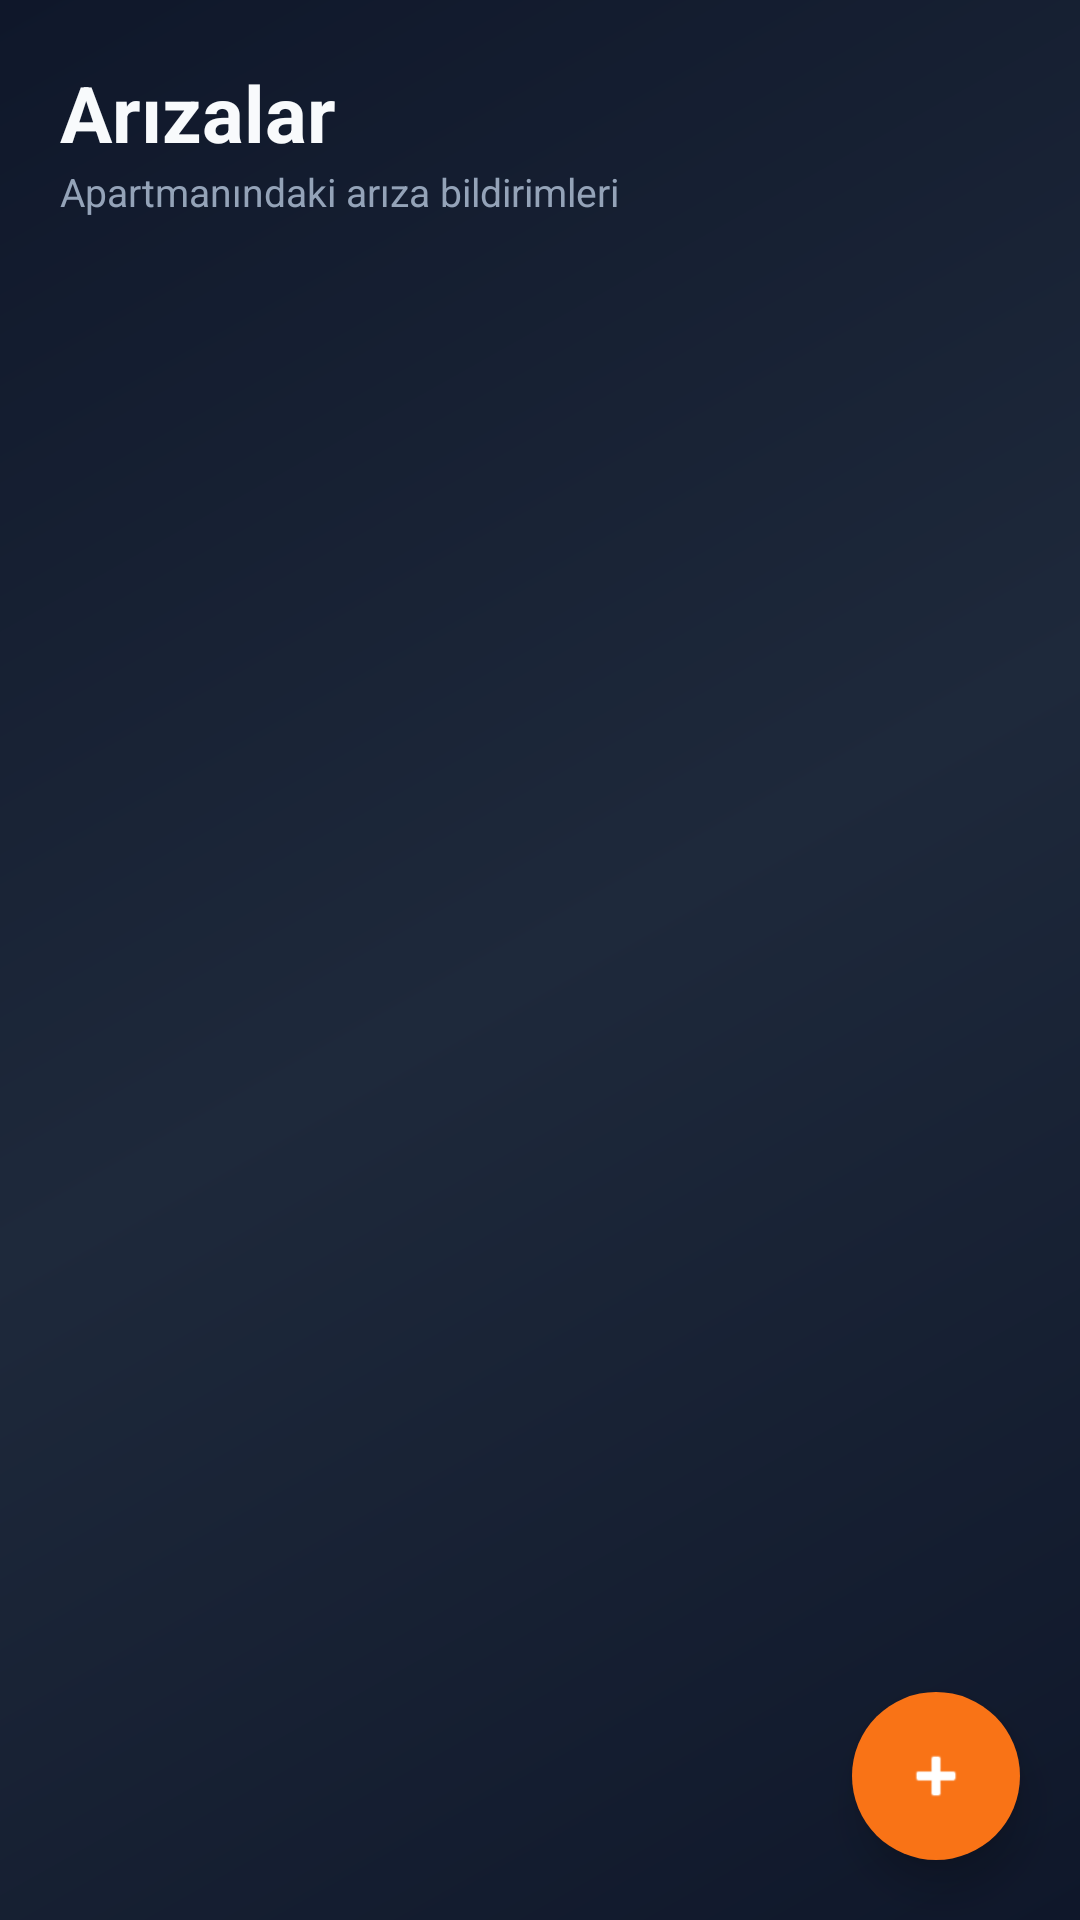

Reconstruct the res/layout file that produces this screen, plus the resources it refers to.
<!-- AndroidManifest.xml: application theme Theme.NeighborBoard -->
<!-- res/layout/fragment_issue.xml -->
<?xml version="1.0" encoding="utf-8"?>
<androidx.coordinatorlayout.widget.CoordinatorLayout
    xmlns:android="http://schemas.android.com/apk/res/android"
    xmlns:app="http://schemas.android.com/apk/res-auto"
    android:layout_width="match_parent"
    android:layout_height="match_parent"
    android:background="@drawable/bg_dark_gradient">

    <LinearLayout
        android:layout_width="match_parent"
        android:layout_height="match_parent"
        android:orientation="vertical">

        <LinearLayout
            android:layout_width="match_parent"
            android:layout_height="wrap_content"
            android:orientation="vertical"
            android:paddingStart="20dp"
            android:paddingEnd="20dp"
            android:paddingTop="20dp"
            android:paddingBottom="12dp">

            <TextView
                android:layout_width="wrap_content"
                android:layout_height="wrap_content"
                android:text="Arızalar"
                android:textSize="26sp"
                android:textStyle="bold"
                android:textColor="@color/text_primary"/>

            <TextView
                android:layout_width="wrap_content"
                android:layout_height="wrap_content"
                android:text="Apartmanındaki arıza bildirimleri"
                android:textSize="13sp"
                android:textColor="@color/text_secondary"/>

        </LinearLayout>

        <androidx.recyclerview.widget.RecyclerView
            android:id="@+id/rvIssues"
            android:layout_width="match_parent"
            android:layout_height="0dp"
            android:layout_weight="1"
            android:paddingStart="12dp"
            android:paddingEnd="12dp"
            android:paddingBottom="80dp"
            android:clipToPadding="false"/>

    </LinearLayout>

    <com.google.android.material.floatingactionbutton.FloatingActionButton
        android:id="@+id/fabAddIssue"
        android:layout_width="wrap_content"
        android:layout_height="wrap_content"
        android:layout_gravity="bottom|end"
        android:layout_margin="20dp"
        android:src="@android:drawable/ic_input_add"
        android:backgroundTint="@color/accent"
        app:tint="@color/text_on_primary"
        app:borderWidth="0dp"
        app:elevation="8dp"/>

</androidx.coordinatorlayout.widget.CoordinatorLayout>
<!-- resources referenced by this layout -->
<resources>
  <color name="accent">#F97316</color>
  <color name="text_on_primary">#FFFFFF</color>
  <color name="text_primary">#F8FAFC</color>
  <color name="text_secondary">#94A3B8</color>
  <!-- drawable bg_dark_gradient (drawable) -->
  <?xml version="1.0" encoding="utf-8"?>
  <shape xmlns:android="http://schemas.android.com/apk/res/android">
      <gradient
          android:startColor="@color/background"
          android:centerColor="@color/surface"
          android:endColor="@color/background"
          android:angle="135"
          android:type="linear"/>
  </shape>
  <style name="Theme.NeighborBoard" parent="Theme.MaterialComponents.DayNight.NoActionBar">
          <item name="colorPrimary">@color/primary</item>
          <item name="colorPrimaryVariant">@color/primary_dark</item>
          <item name="colorSecondary">@color/secondary</item>
          <item name="colorAccent">@color/accent</item>
          <item name="android:statusBarColor">@color/background</item>
          <item name="android:windowBackground">@color/background</item>
          <item name="android:textColor">@color/text_primary</item>
      </style>
  <color name="background">#0F172A</color>
  <color name="surface">#1E293B</color>
  <color name="primary">#64748B</color>
  <color name="primary_dark">#334155</color>
  <color name="secondary">#B45309</color>
</resources>
